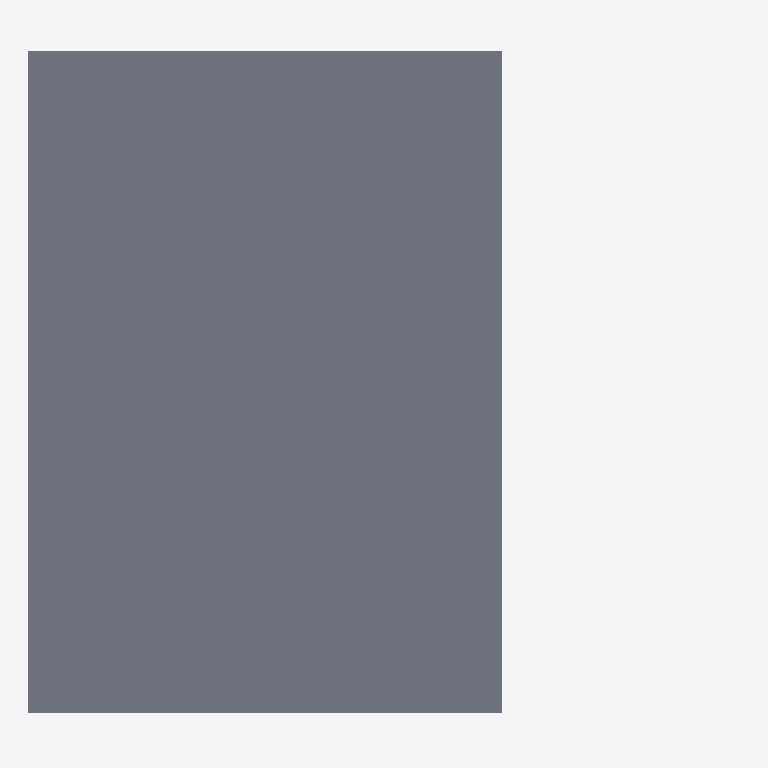
Plan cut of the same IFC building model at storey 'Level 1 First Floor' (level 3.21 m, cut at 4.61 m), seen from above with north up, elements coloured by IFC class: 1 slab (grey). Cut surfaces are drawn darker.
Extent 6.0 m × 5.6 m × 3.2 m (x, y, z). Storeys (2): Level 0 Ground Floor at 0.00 m; Level 1 First Floor at 3.21 m. Elements (39): 15 IfcPipeSegment, 11 IfcPipeFitting, 4 IfcWallStandardCase, 3 IfcValve, 1 IfcBoiler, 1 IfcBuildingElementProxy, 1 IfcPump, 1 IfcSlab, 1 IfcSpaceHeater, 1 IfcWindow.

HEADER;
FILE_DESCRIPTION(('ViewDefinition [CoordinationView_V2.0, QuantityTakeOffAddOnView]'),'2;1');
FILE_NAME('Projektnummer','2016-03-03T17:13:31',(''),(''),'The EXPRESS Data Manager Version 5.02.0100.07 : 28 Aug 2013','20150220_1215(x64) - Exporter 16.3.0.0 - Alternate UI 16.3.0.0','');
FILE_SCHEMA(('IFC4'));
ENDSEC;
DATA;
#108=IFCPROJECT('0olGgR0sL7ePSmMc1aGvIp',#48,'Projektnummer',$,$,'Projektname','Projektstatus',(#100),#95);
#37007=IFCSITE('0olGgR0sL7ePSmMc1aGvIn',#48,'Default',$,'',#37006,$,$,.ELEMENT.,$,$,$,$,$);
#121=IFCBUILDING('0olGgR0sL7ePSmMc1aGvIo',#48,'',$,$,#33,$,'',.ELEMENT.,$,$,$);
#134=IFCBUILDINGSTOREY('0olGgR0sL7ePSmMc2RiGNQ',#48,'Level 0 Ground Floor',$,$,#132,$,'Level 0 Ground Floor',.ELEMENT.,0.0);
#140=IFCBUILDINGSTOREY('0olGgR0sL7ePSmMc2RiGNK',#48,'Level 1 First Floor',$,$,#139,$,'Level 1 First Floor',.ELEMENT.,3209.0);
#35632=IFCSLAB('0l$4h_1qL6vvsbFERqRxb3',#48,'Geschossdecke:Floor:1026214',$,'Geschossdecke:Floor',#35609,#35629,'1026214',.FLOOR.);
ENDSEC;